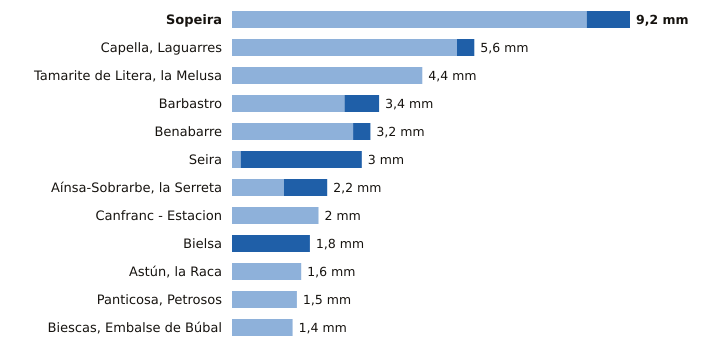

Values plotted in this chart, from the file beside it:
estacion, provincia, indicativo, mm_6_dias_anteriores, mm_hoy, mm_7_dias, horas_de_hoy
Sopeira, Huesca, 9751, 8.2, 1.0, 9.2, 3
Capella, Laguarres, Huesca, 9855E, 5.2, 0.4, 5.6, 3
Tamarite de Litera, la Melusa, Huesca, 9918Y, 4.4, 0.0, 4.4, 3
Barbastro, Huesca, 9866C, 2.6, 0.8, 3.4, 3
Benabarre, Huesca, 9756X, 2.8, 0.4, 3.2, 3
Seira, Huesca, 9843A, 0.2, 2.8, 3.0, 3
Aínsa-Sobrarbe, la Serreta, Huesca, 9808X, 1.2, 1.0, 2.2, 3
Canfranc - Estacion, Huesca, 9198X, 2.0, 0.0, 2.0, 3
Bielsa, Huesca, 9784P, 0.0, 1.8, 1.8, 3
Astún, la Raca, Huesca, 9195C, 1.6, 0.0, 1.6, 3
Panticosa, Petrosos, Huesca, 9451F, 1.5, 0.0, 1.5, 3
Biescas, Embalse de Búbal, Huesca, 9453X, 1.4, 0.0, 1.4, 3
